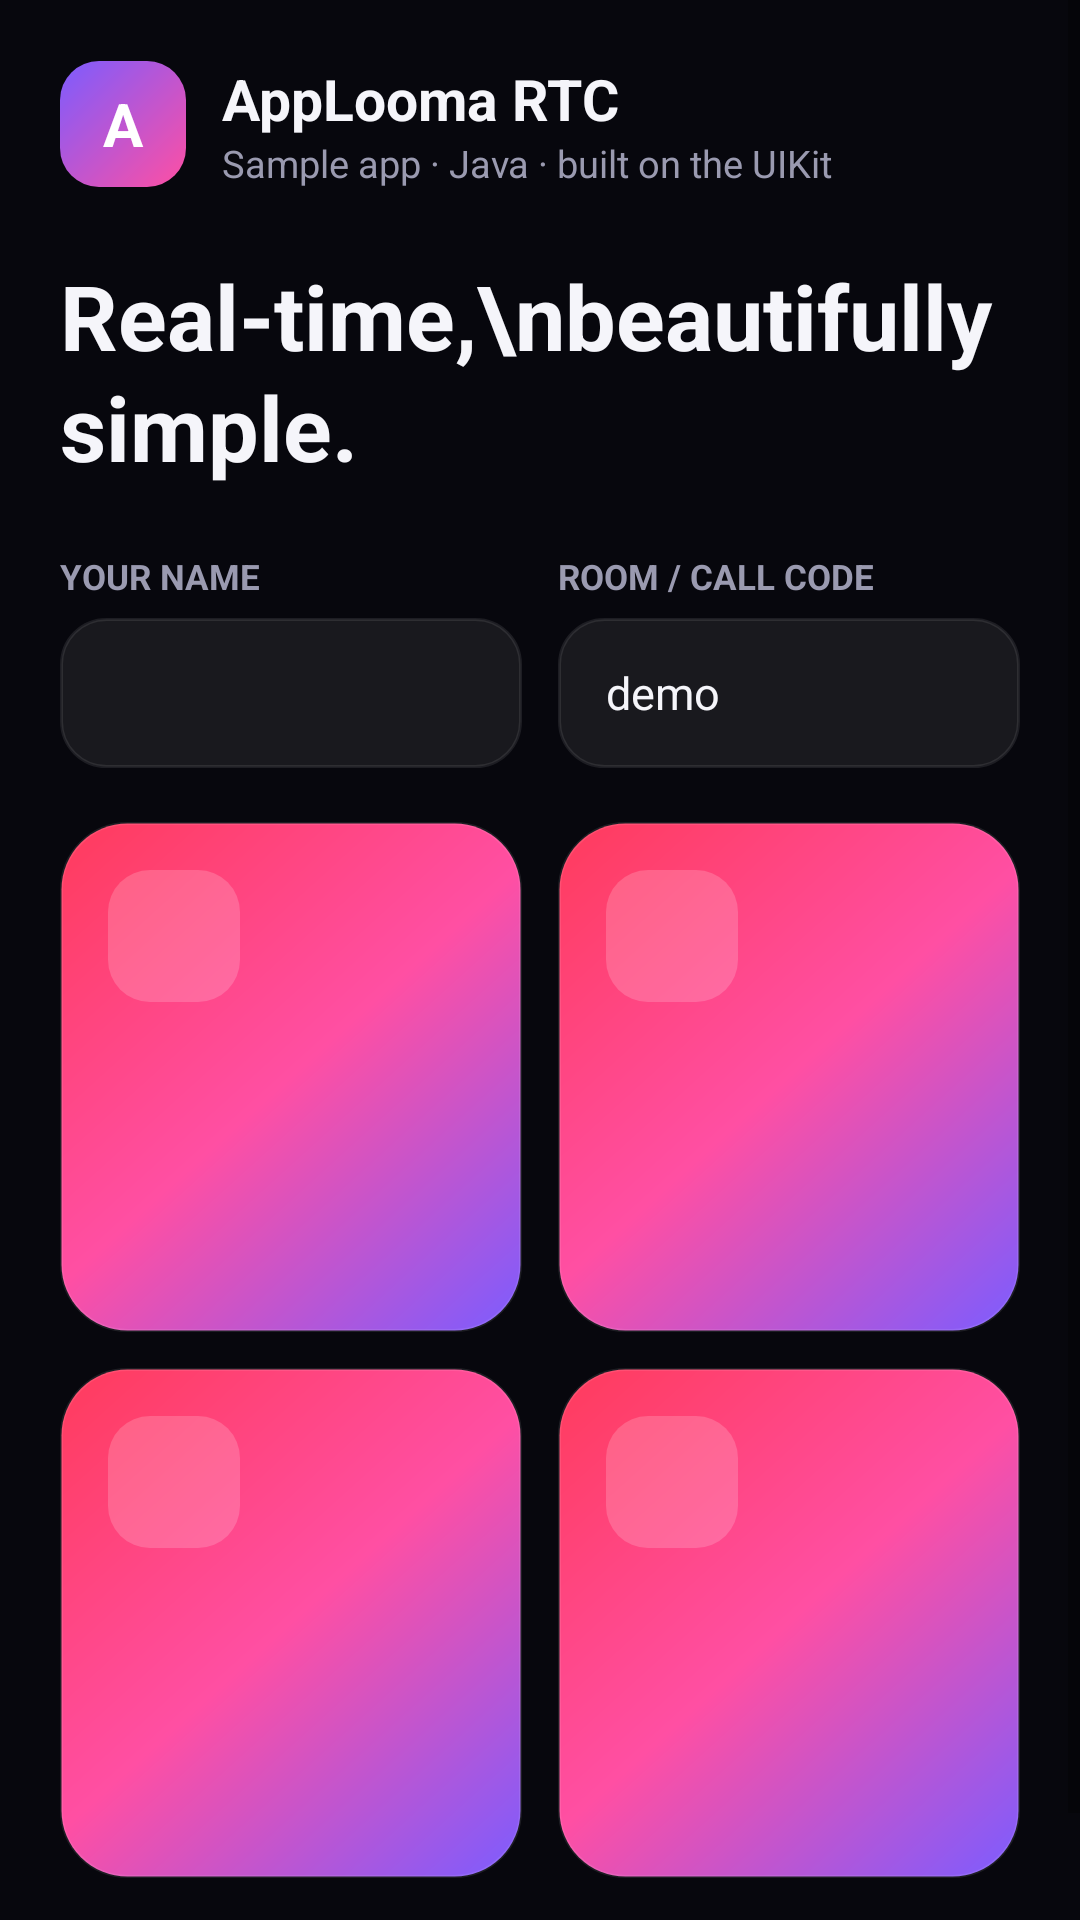

Here is an Android app screen rendered from its layout file. Give the layout XML and the strings, colors and styles it references.
<!-- AndroidManifest.xml: application theme Theme.Samples -->
<!-- res/layout/activity_main.xml -->
<?xml version="1.0" encoding="utf-8"?>
<ScrollView xmlns:android="http://schemas.android.com/apk/res/android"
    android:layout_width="match_parent" android:layout_height="match_parent"
    android:background="@color/ink" android:fillViewport="true">
    <LinearLayout android:layout_width="match_parent" android:layout_height="wrap_content"
        android:orientation="vertical" android:padding="20dp">

        <LinearLayout android:layout_width="match_parent" android:layout_height="wrap_content" android:orientation="horizontal" android:gravity="center_vertical">
            <TextView android:layout_width="42dp" android:layout_height="42dp" android:gravity="center" android:text="A"
                android:textColor="#FFFFFF" android:textSize="20sp" android:textStyle="bold" android:background="@drawable/bg_logo" />
            <LinearLayout android:layout_width="wrap_content" android:layout_height="wrap_content" android:orientation="vertical" android:layout_marginStart="12dp">
                <TextView android:layout_width="wrap_content" android:layout_height="wrap_content" android:text="AppLooma RTC" android:textColor="@color/text" android:textSize="19sp" android:textStyle="bold" />
                <TextView android:layout_width="wrap_content" android:layout_height="wrap_content" android:text="Sample app · Java · built on the UIKit" android:textColor="@color/muted" android:textSize="12.5sp" />
            </LinearLayout>
        </LinearLayout>

        <TextView android:layout_width="match_parent" android:layout_height="wrap_content" android:layout_marginTop="22dp"
            android:text="Real-time,\nbeautifully simple." android:textColor="@color/text" android:textSize="30sp" android:textStyle="bold" android:lineSpacingMultiplier="1.05" />

        <TextView android:id="@+id/note" android:layout_width="match_parent" android:layout_height="wrap_content" android:layout_marginTop="14dp" android:padding="12dp"
            android:background="@drawable/bg_card" android:textColor="@color/text" android:textSize="13sp" android:visibility="gone"
            android:text="Build with -PappId=… and -PtokenUrl=… — see README." />

        <LinearLayout android:layout_width="match_parent" android:layout_height="wrap_content" android:orientation="horizontal" android:layout_marginTop="22dp">
            <LinearLayout android:layout_width="0dp" android:layout_weight="1" android:layout_height="wrap_content" android:orientation="vertical">
                <TextView android:layout_width="wrap_content" android:layout_height="wrap_content" android:text="YOUR NAME" android:textColor="@color/muted" android:textSize="11.5sp" android:textStyle="bold" />
                <EditText android:id="@+id/name" android:layout_width="match_parent" android:layout_height="50dp" android:layout_marginTop="6dp" android:paddingHorizontal="16dp"
                    android:background="@drawable/bg_field" android:textColor="@color/text" android:textSize="15sp" android:maxLength="24" android:inputType="textPersonName" android:importantForAutofill="no" />
            </LinearLayout>
            <LinearLayout android:layout_width="0dp" android:layout_weight="1" android:layout_height="wrap_content" android:orientation="vertical" android:layout_marginStart="12dp">
                <TextView android:layout_width="wrap_content" android:layout_height="wrap_content" android:text="ROOM / CALL CODE" android:textColor="@color/muted" android:textSize="11.5sp" android:textStyle="bold" />
                <EditText android:id="@+id/room" android:layout_width="match_parent" android:layout_height="50dp" android:layout_marginTop="6dp" android:paddingHorizontal="16dp"
                    android:background="@drawable/bg_field" android:textColor="@color/text" android:textSize="15sp" android:maxLength="40" android:text="demo" android:inputType="text" android:importantForAutofill="no" />
            </LinearLayout>
        </LinearLayout>

        <LinearLayout android:layout_width="match_parent" android:layout_height="wrap_content" android:orientation="horizontal" android:layout_marginTop="18dp">
            <include android:id="@+id/cardLive" layout="@layout/card" android:layout_width="0dp" android:layout_weight="1" android:layout_height="170dp" />
            <include android:id="@+id/cardVoice" layout="@layout/card" android:layout_width="0dp" android:layout_weight="1" android:layout_height="170dp" android:layout_marginStart="12dp" />
        </LinearLayout>
        <LinearLayout android:layout_width="match_parent" android:layout_height="wrap_content" android:orientation="horizontal" android:layout_marginTop="12dp">
            <include android:id="@+id/cardAudio" layout="@layout/card" android:layout_width="0dp" android:layout_weight="1" android:layout_height="170dp" />
            <include android:id="@+id/cardVideo" layout="@layout/card" android:layout_width="0dp" android:layout_weight="1" android:layout_height="170dp" android:layout_marginStart="12dp" />
        </LinearLayout>

        <TextView android:layout_width="match_parent" android:layout_height="wrap_content" android:layout_marginTop="16dp" android:gravity="center"
            android:text="Open the same room on a second device to talk to yourself." android:textColor="@color/muted" android:textSize="11.5sp" />
    </LinearLayout>
</ScrollView>
<!-- res/layout/card.xml (included above) -->
<?xml version="1.0" encoding="utf-8"?>
<FrameLayout xmlns:android="http://schemas.android.com/apk/res/android"
    xmlns:app="http://schemas.android.com/apk/res-auto"
    android:layout_width="match_parent" android:layout_height="match_parent"
    android:background="@drawable/bg_card_live" android:foreground="?android:attr/selectableItemBackground" android:clickable="true" android:focusable="true">
    <ImageView android:id="@+id/icon" android:layout_width="44dp" android:layout_height="44dp" android:layout_margin="16dp" android:padding="11dp"
        android:background="@drawable/bg_icon" android:contentDescription="@null" app:tint="#FFFFFF" />
    <LinearLayout android:layout_width="match_parent" android:layout_height="wrap_content" android:layout_gravity="bottom" android:orientation="vertical" android:padding="16dp">
        <TextView android:id="@+id/title" android:layout_width="wrap_content" android:layout_height="wrap_content" android:textColor="#FFFFFF" android:textSize="16sp" android:textStyle="bold" />
        <TextView android:id="@+id/sub" android:layout_width="wrap_content" android:layout_height="wrap_content" android:layout_marginTop="2dp" android:textColor="#CCFFFFFF" android:textSize="12sp" />
    </LinearLayout>
</FrameLayout>
<!-- resources referenced by this layout -->
<resources>
  <color name="ink">#07070D</color>
  <color name="muted">#9A9AB0</color>
  <color name="text">#F5F5FA</color>
  <!-- drawable bg_card (drawable) -->
  <?xml version="1.0" encoding="utf-8"?>
  <shape xmlns:android="http://schemas.android.com/apk/res/android"><corners android:radius="14dp"/><solid android:color="#12FFFFFF"/><stroke android:width="1dp" android:color="#17FFFFFF"/></shape>
  <!-- drawable bg_card_live (drawable) -->
  <?xml version="1.0" encoding="utf-8"?>
  <shape xmlns:android="http://schemas.android.com/apk/res/android"><corners android:radius="22dp"/><gradient android:angle="315" android:startColor="#FF3B5C" android:centerColor="#FF4FA3" android:endColor="#7C5CFF"/><stroke android:width="1dp" android:color="#17FFFFFF"/></shape>
  <!-- drawable bg_field (drawable) -->
  <?xml version="1.0" encoding="utf-8"?>
  <shape xmlns:android="http://schemas.android.com/apk/res/android"><corners android:radius="15dp"/><solid android:color="#12FFFFFF"/><stroke android:width="1dp" android:color="#17FFFFFF"/></shape>
  <!-- drawable bg_icon (drawable) -->
  <?xml version="1.0" encoding="utf-8"?>
  <shape xmlns:android="http://schemas.android.com/apk/res/android"><corners android:radius="14dp"/><solid android:color="#2EFFFFFF"/></shape>
  <!-- drawable bg_logo (drawable) -->
  <?xml version="1.0" encoding="utf-8"?>
  <shape xmlns:android="http://schemas.android.com/apk/res/android"><corners android:radius="13dp"/><gradient android:angle="315" android:startColor="#7C5CFF" android:endColor="#FF4FA3"/></shape>
  <style name="Theme.Samples" parent="Theme.MaterialComponents.DayNight.NoActionBar">
          <item name="android:windowBackground">@color/ink</item>
          <item name="android:statusBarColor">@color/ink</item>
          <item name="android:navigationBarColor">@color/ink</item>
          <item name="colorPrimary">@color/violet</item>
          <item name="colorSecondary">@color/pink</item>
          <item name="android:textColorPrimary">@color/text</item>
      </style>
  <color name="violet">#7C5CFF</color>
  <color name="pink">#FF4FA3</color>
</resources>
